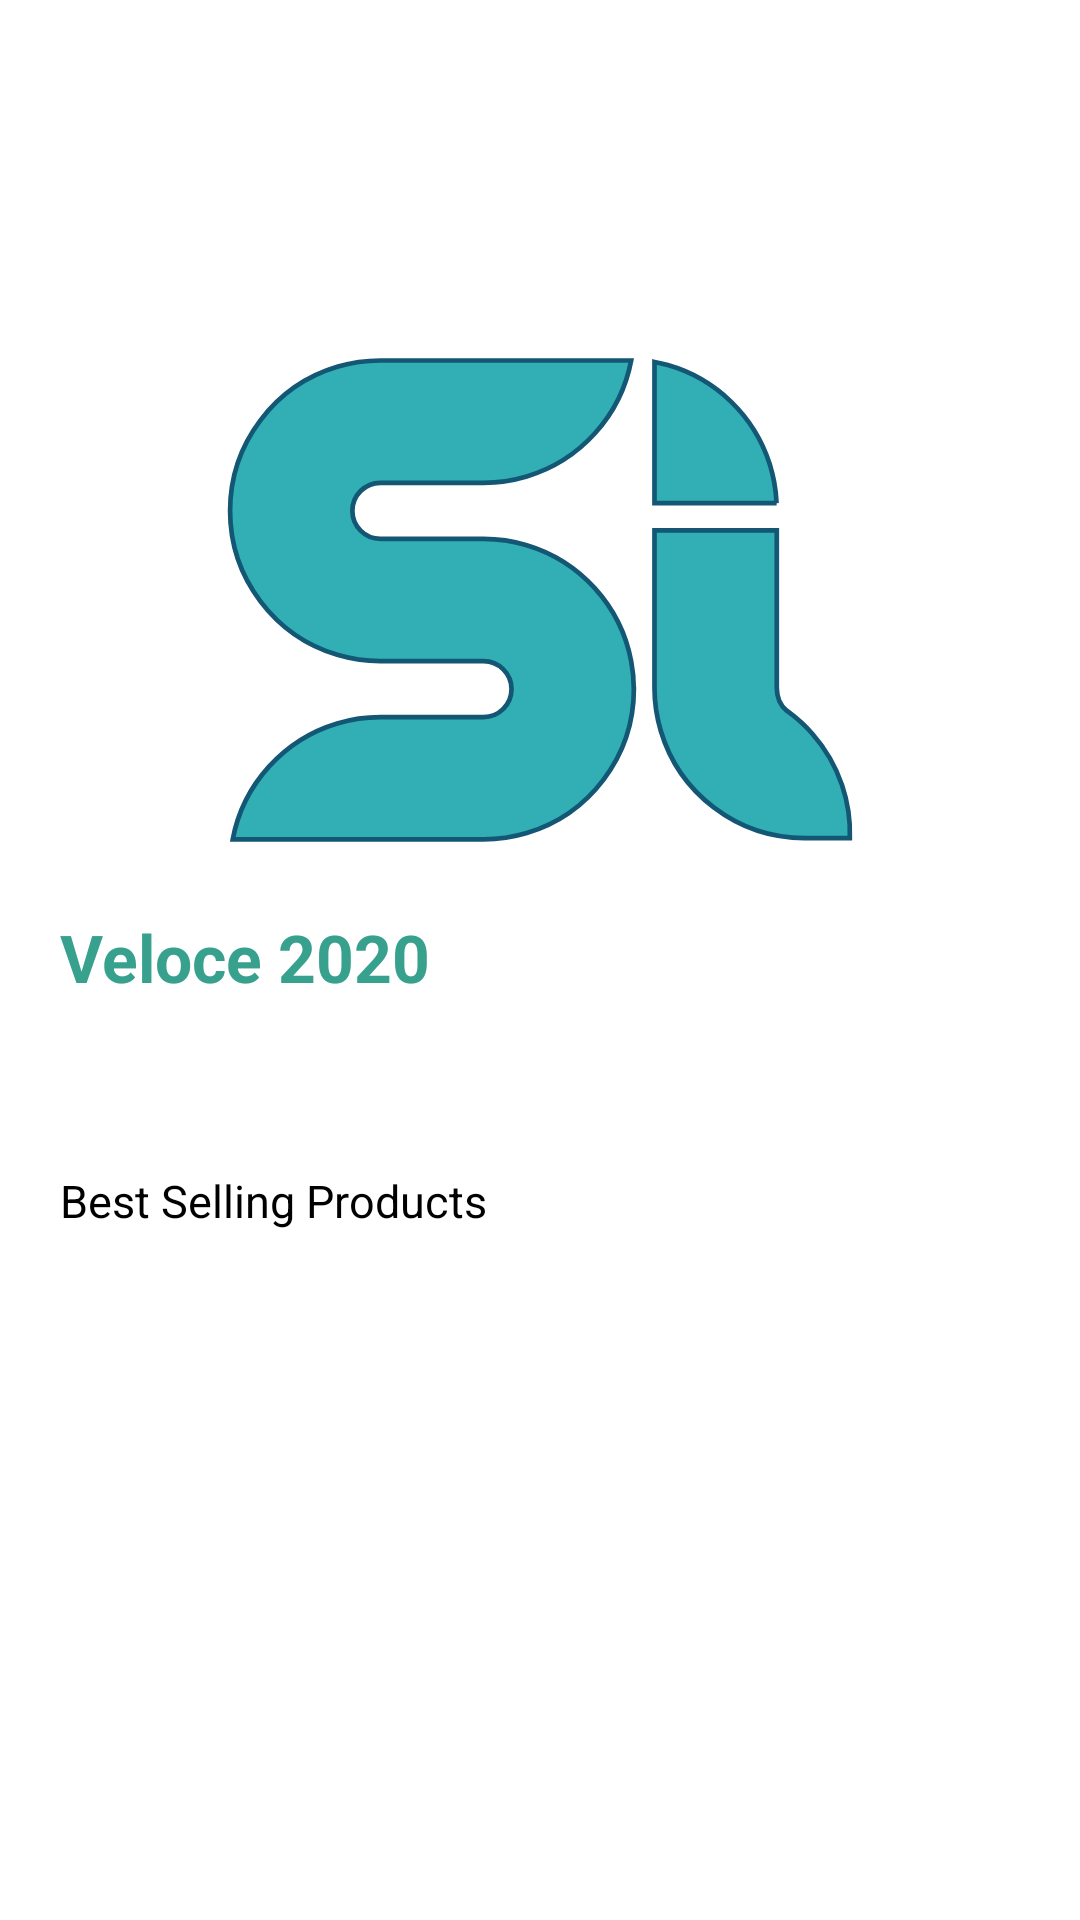

Write the Android layout XML for this screen, with the resource values it uses.
<!-- AndroidManifest.xml: application theme Theme.StudentIntellect -->
<!-- res/layout/fragment_home2.xml -->
<?xml version="1.0" encoding="utf-8"?>
<androidx.constraintlayout.widget.ConstraintLayout
    xmlns:android="http://schemas.android.com/apk/res/android"
    xmlns:app="http://schemas.android.com/apk/res-auto"
    xmlns:tools="http://schemas.android.com/tools"
    android:layout_width="match_parent"
    android:layout_height="match_parent"
    android:background="@color/white">


    <ImageView
        android:id="@+id/imageView"
        android:layout_width="match_parent"
        android:layout_height="400dp"
        android:scaleType="centerCrop"
        android:src="@drawable/ic_logo"
        app:layout_constraintEnd_toEndOf="parent"
        app:layout_constraintStart_toStartOf="parent"
        app:layout_constraintTop_toTopOf="parent" />


    <TextView
        android:id="@+id/textView"
        android:layout_width="match_parent"
        android:layout_height="wrap_content"
        android:text="Veloce 2020"
        android:textColor="@color/primaryColor"
        android:layout_marginLeft="20dp"
        android:layout_marginRight="20dp"
        android:textSize="22sp"
        android:textStyle="bold"
        app:layout_constraintBottom_toTopOf="@+id/textView2"
        tools:layout_editor_absoluteX="20dp" />

    <TextView
        android:id="@+id/textView2"
        android:layout_width="match_parent"
        android:layout_height="wrap_content"
        android:layout_marginLeft="20dp"
        android:layout_marginRight="20dp"
        android:text="Mountain Bikes - Butted Hydro Formed"
        android:layout_marginBottom="50dp"
        android:textColor="@color/white"
        android:textSize="12sp"
        app:layout_constraintBottom_toBottomOf="@+id/imageView"
        tools:layout_editor_absoluteX="20dp" />


    <LinearLayout
        android:orientation="vertical"
        android:layout_width="match_parent"
        android:layout_height="wrap_content"
        android:layout_marginTop="20dp"
        app:layout_constraintEnd_toEndOf="parent"
        app:layout_constraintStart_toStartOf="parent"
        app:layout_constraintTop_toBottomOf="@+id/textView2">


        <TextView
            android:layout_marginTop="20dp"
            android:layout_marginRight="20dp"
            android:layout_marginLeft="20dp"
            android:layout_width="match_parent"
            android:layout_height="wrap_content"
            android:text="Best Selling Products"
            android:textSize="15sp"
            android:textColor="@color/black"/>

        <androidx.recyclerview.widget.RecyclerView
            android:id="@+id/recView"
            android:layout_width="match_parent"
            android:layout_height="wrap_content"
            tools:listitem="@layout/single_item2"
            android:layout_marginTop="10dp"
            android:layout_marginLeft="20dp"
            android:layout_marginRight="20dp"
            />


    </LinearLayout>


    <com.google.android.material.appbar.AppBarLayout
        android:id="@+id/appBarLayout"
        android:layout_width="match_parent"
        android:layout_height="wrap_content"
        android:background="#00FFFFFF"
        app:layout_constraintTop_toTopOf="parent">

        <androidx.appcompat.widget.Toolbar
            android:layout_marginTop="15dp"
            android:layout_width="match_parent"
            android:layout_height="wrap_content"
            app:titleMarginStart="70dp"
            app:title="Trending"
            app:titleTextColor="@color/white">

            <ImageView
                android:layout_width="22dp"
                android:layout_height="22dp"
                android:layout_gravity="end"
                android:layout_marginEnd="20dp"
                app:tint="@color/white" />

        </androidx.appcompat.widget.Toolbar>


    </com.google.android.material.appbar.AppBarLayout>





</androidx.constraintlayout.widget.ConstraintLayout>
<!-- res/layout/single_item2.xml (included above) -->
<?xml version="1.0" encoding="utf-8"?>
<androidx.cardview.widget.CardView xmlns:android="http://schemas.android.com/apk/res/android"
    android:layout_width="match_parent"
    xmlns:app="http://schemas.android.com/apk/res-auto"
    app:cardBackgroundColor="#4A4848"
    app:cardCornerRadius="20dp"
    android:layout_marginTop="5dp"
    android:layout_height="120dp">


    <LinearLayout
        android:orientation="horizontal"
        android:layout_width="match_parent"
        android:layout_height="match_parent">

        <LinearLayout
            android:layout_marginStart="10dp"
            android:gravity="center_vertical"
            android:layout_weight="2"
            android:layout_width="0dp"
            android:layout_height="match_parent">

            <androidx.cardview.widget.CardView
                app:cardCornerRadius="20dp"
                android:layout_width="100dp"
                android:layout_height="100dp">
                <ImageView
                    android:id="@+id/cycleImage"
                    android:layout_width="match_parent"
                    android:layout_height="match_parent"
                    android:src="@drawable/ic_logo"
                    android:scaleType="centerCrop"
                    />
            </androidx.cardview.widget.CardView>

        </LinearLayout>

    <LinearLayout

        android:gravity="center_vertical"
        android:orientation="vertical"
        android:layout_marginStart="10dp"
        android:layout_weight="3"
        android:layout_width="0dp"
        android:layout_height="match_parent">

        <TextView
            android:id="@+id/cyclePrice"
            android:layout_width="match_parent"
            android:layout_height="wrap_content"
            android:text="$200"
            android:textStyle="bold"
            android:textColor="@color/primaryColor"
            android:textSize="30sp"
            />

        <TextView
            android:id="@+id/cycleName"
            android:layout_width="match_parent"
            android:layout_height="wrap_content"
            android:text="Veloce Legion 30"
            android:maxLines="1"
            android:textColor="@color/white"
            android:textSize="15sp"
            />

        <TextView
            android:id="@+id/cycleDes"
            android:layout_width="match_parent"
            android:layout_height="wrap_content"
            android:text="Butted Hydro formed"
            android:maxLines="1"
            android:textColor="@color/white"
            android:textSize="12sp"
            />

    </LinearLayout>

        <LinearLayout
            android:layout_marginStart="10dp"
            android:gravity="center_vertical"
            android:layout_width="wrap_content"
            android:layout_height="match_parent"
            android:layout_marginEnd="20dp"
            >

            <androidx.cardview.widget.CardView
                app:cardBackgroundColor="@color/primaryColor"
                app:cardCornerRadius="15dp"
                android:layout_width="50dp"
                android:layout_height="50dp">

                <ImageView
                    android:layout_width="match_parent"
                    android:layout_height="match_parent"
                    android:src="@drawable/ic_arrow_right"
                    android:padding="10dp"
                    app:tint="@color/white" />

            </androidx.cardview.widget.CardView>

        </LinearLayout>

    </LinearLayout>

</androidx.cardview.widget.CardView>
<!-- resources referenced by this layout -->
<resources>
  <color name="black">#000</color>
  <color name="primaryColor">#37A18E</color>
  <color name="white">#FFFFFF</color>
  <!-- drawable ic_arrow_right (drawable) -->
  <?xml version="1.0" encoding="utf-8"?>
  <vector xmlns:android="http://schemas.android.com/apk/res/android"  android:tint="@color/secondaryColor" android:height="24dp" android:width="24dp" android:viewportWidth="24" android:viewportHeight="24">
      <path android:fillColor="#ff000000" android:pathData="M8.59,16.34l4.58,-4.59 -4.58,-4.59L10,5.75l6,6 -6,6z"/>
  </vector>
  <style name="Theme.StudentIntellect" parent="Theme.Material3.DayNight.NoActionBar">
          
          <item name="colorPrimary">@color/primaryColor</item>
          <item name="colorPrimaryVariant">@color/primaryVariantColor</item>
          <item name="colorOnPrimary">@color/white</item>
          
          <item name="colorSecondary">@color/secondaryColor</item>
          <item name="colorSecondaryVariant">@color/secondaryVariantColor</item>
          <item name="colorOnSecondary">@color/white</item>
          
          <item name="android:windowTranslucentStatus">true</item>
          <item name="android:statusBarColor">@android:color/transparent</item>
          <item name="android:windowLightStatusBar" tools:targetApi="m">true</item>
          
          <item name="windowActionBar">false</item>
          <item name="windowNoTitle">true</item>
  
  
          
          <item name="colorTertiaryContainer">#BF37A18E</item>
          <item name="colorOnTertiaryContainer">#004D40</item>
          
          <item name="colorOnSurface">#094A3F</item>
          <item name="colorOnSurfaceVariant">#004D40</item>
          <item name="colorOutline">#00796B</item>
          <item name="textAppearanceTitleSmall">@style/TextAppearance.App.TitleSmall</item>
          <item name="textAppearanceLabelLarge">@style/TextAppearance.App.LabelLarge</item>
      </style>
  <color name="secondaryColor">#00897B</color>
  <color name="primaryVariantColor">#009688</color>
  <color name="secondaryVariantColor">#00695C</color>
  <style name="TextAppearance.App.TitleSmall" parent="TextAppearance.Material3.TitleSmall">
          <item name="fontFamily">@font/jura_medium</item>
          <item name="android:fontFamily">@font/jura_medium</item>
      </style>
  <style name="TextAppearance.App.LabelLarge" parent="TextAppearance.Material3.LabelLarge">
          <item name="fontFamily">@font/jura_bold</item>
          <item name="android:fontFamily">@font/jura_bold</item>
      </style>
</resources>
